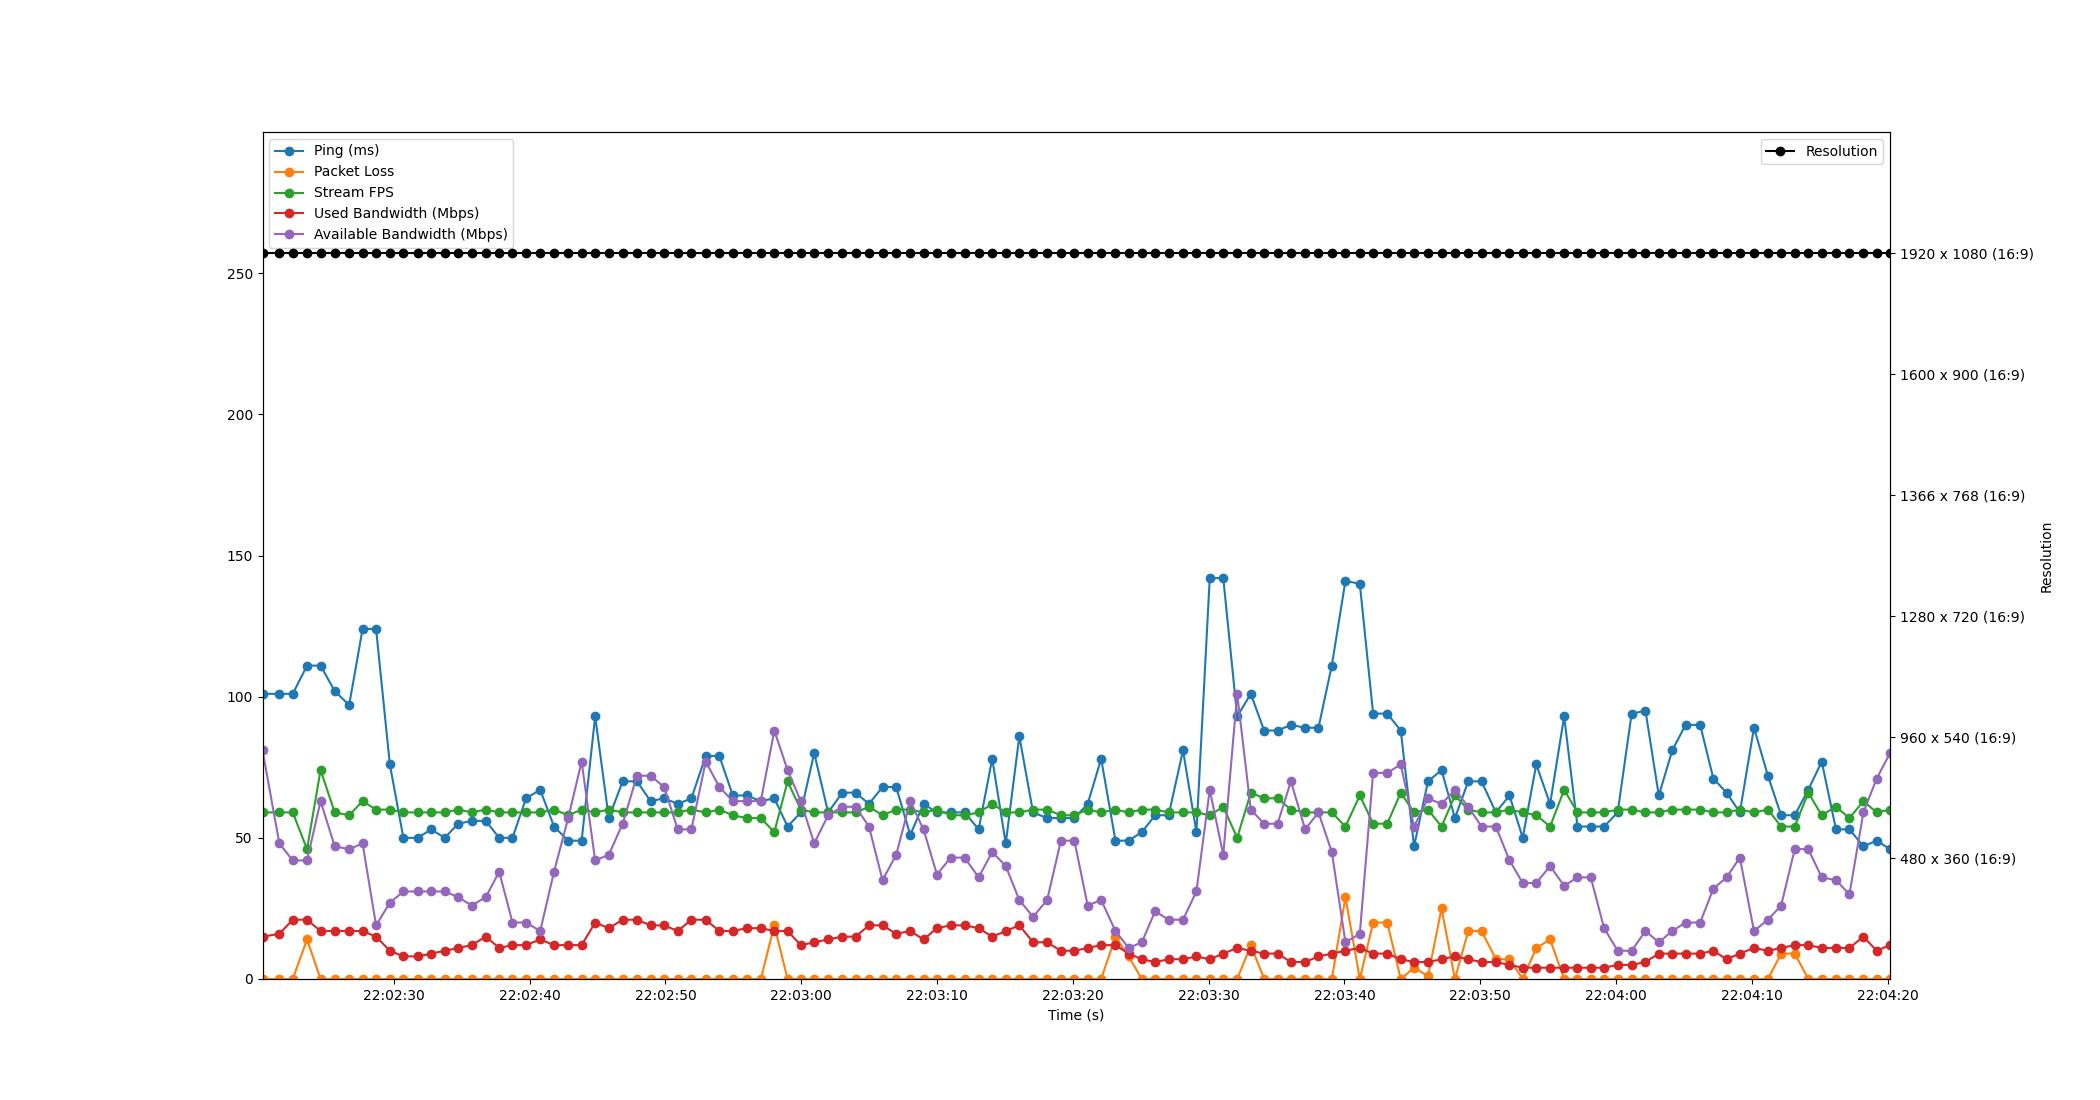

The table this chart was drawn from, first rows:
Time, Timestamp, Ping, Packet Loss, Stream FPS, Used Bandwidth, Resolution, Available Bandwidth
2.1457672119140625e-06, 2023-07-10 22:02:20.324354, 101, 0, 59, 15, 1920 x 1080 (16:9), 81
1.242, 2023-07-10 22:02:21.566491, 101, 0, 59, 16, 1920 x 1080 (16:9), 48
2.226, 2023-07-10 22:02:22.550651, 101, 0, 59, 21, 1920 x 1080 (16:9), 42
3.28, 2023-07-10 22:02:23.604225, 111, 14, 46, 21, 1920 x 1080 (16:9), 42
4.276, 2023-07-10 22:02:24.600529, 111, 0, 74, 17, 1920 x 1080 (16:9), 63
5.318, 2023-07-10 22:02:25.642501, 102, 0, 59, 17, 1920 x 1080 (16:9), 47
6.381, 2023-07-10 22:02:26.704898, 97, 0, 58, 17, 1920 x 1080 (16:9), 46
7.37, 2023-07-10 22:02:27.694496, 124, 0, 63, 17, 1920 x 1080 (16:9), 48
8.364, 2023-07-10 22:02:28.688575, 124, 0, 60, 15, 1920 x 1080 (16:9), 19
9.378, 2023-07-10 22:02:29.702504, 76, 0, 60, 10, 1920 x 1080 (16:9), 27
10.38, 2023-07-10 22:02:30.699865, 50, 0, 59, 8, 1920 x 1080 (16:9), 31
11.44, 2023-07-10 22:02:31.761041, 50, 0, 59, 8, 1920 x 1080 (16:9), 31
12.42, 2023-07-10 22:02:32.746157, 53, 0, 59, 9, 1920 x 1080 (16:9), 31
13.42, 2023-07-10 22:02:33.744050, 50, 0, 59, 10, 1920 x 1080 (16:9), 31
14.41, 2023-07-10 22:02:34.737360, 55, 0, 60, 11, 1920 x 1080 (16:9), 29
15.41, 2023-07-10 22:02:35.731346, 56, 0, 59, 12, 1920 x 1080 (16:9), 26
16.44, 2023-07-10 22:02:36.766530, 56, 0, 60, 15, 1920 x 1080 (16:9), 29
17.43, 2023-07-10 22:02:37.756881, 50, 0, 59, 11, 1920 x 1080 (16:9), 38
18.41, 2023-07-10 22:02:38.734496, 50, 0, 59, 12, 1920 x 1080 (16:9), 20
19.41, 2023-07-10 22:02:39.730119, 64, 0, 59, 12, 1920 x 1080 (16:9), 20
20.45, 2023-07-10 22:02:40.777546, 67, 0, 59, 14, 1920 x 1080 (16:9), 17
21.47, 2023-07-10 22:02:41.793772, 54, 0, 60, 12, 1920 x 1080 (16:9), 38
22.51, 2023-07-10 22:02:42.836630, 49, 0, 58, 12, 1920 x 1080 (16:9), 57
23.5, 2023-07-10 22:02:43.825699, 49, 0, 60, 12, 1920 x 1080 (16:9), 77
24.5, 2023-07-10 22:02:44.822505, 93, 0, 59, 20, 1920 x 1080 (16:9), 42
25.5, 2023-07-10 22:02:45.826266, 57, 0, 60, 18, 1920 x 1080 (16:9), 44
26.52, 2023-07-10 22:02:46.848097, 70, 0, 59, 21, 1920 x 1080 (16:9), 55
27.58, 2023-07-10 22:02:47.902504, 70, 0, 59, 21, 1920 x 1080 (16:9), 72
28.58, 2023-07-10 22:02:48.902379, 63, 0, 59, 19, 1920 x 1080 (16:9), 72
29.57, 2023-07-10 22:02:49.898424, 64, 0, 59, 19, 1920 x 1080 (16:9), 68
30.58, 2023-07-10 22:02:50.902504, 62, 0, 59, 17, 1920 x 1080 (16:9), 53
31.59, 2023-07-10 22:02:51.910485, 64, 0, 60, 21, 1920 x 1080 (16:9), 53
32.64, 2023-07-10 22:02:52.964552, 79, 0, 59, 21, 1920 x 1080 (16:9), 77
33.64, 2023-07-10 22:02:53.966510, 79, 0, 60, 17, 1920 x 1080 (16:9), 68
34.64, 2023-07-10 22:02:54.962404, 65, 0, 58, 17, 1920 x 1080 (16:9), 63
35.65, 2023-07-10 22:02:55.969434, 65, 0, 57, 18, 1920 x 1080 (16:9), 63
36.7, 2023-07-10 22:02:57.021649, 63, 0, 57, 18, 1920 x 1080 (16:9), 63
37.69, 2023-07-10 22:02:58.016924, 64, 19, 52, 17, 1920 x 1080 (16:9), 88
38.67, 2023-07-10 22:02:58.991575, 54, 0, 70, 17, 1920 x 1080 (16:9), 74
39.64, 2023-07-10 22:02:59.965325, 59, 0, 60, 12, 1920 x 1080 (16:9), 63
40.63, 2023-07-10 22:03:00.954037, 80, 0, 59, 13, 1920 x 1080 (16:9), 48
41.65, 2023-07-10 22:03:01.978594, 59, 0, 59, 14, 1920 x 1080 (16:9), 58
42.7, 2023-07-10 22:03:03.022314, 66, 0, 59, 15, 1920 x 1080 (16:9), 61
43.68, 2023-07-10 22:03:04.000046, 66, 0, 59, 15, 1920 x 1080 (16:9), 61
44.66, 2023-07-10 22:03:04.986502, 62, 0, 61, 19, 1920 x 1080 (16:9), 54
45.66, 2023-07-10 22:03:05.986094, 68, 0, 58, 19, 1920 x 1080 (16:9), 35
46.67, 2023-07-10 22:03:06.991655, 68, 0, 60, 16, 1920 x 1080 (16:9), 44
47.7, 2023-07-10 22:03:08.028247, 51, 0, 60, 17, 1920 x 1080 (16:9), 63
48.68, 2023-07-10 22:03:09.003708, 62, 0, 59, 14, 1920 x 1080 (16:9), 53
49.67, 2023-07-10 22:03:09.993737, 59, 0, 60, 18, 1920 x 1080 (16:9), 37
50.68, 2023-07-10 22:03:11.002500, 59, 0, 58, 19, 1920 x 1080 (16:9), 43
51.7, 2023-07-10 22:03:12.026255, 59, 0, 58, 19, 1920 x 1080 (16:9), 43
52.74, 2023-07-10 22:03:13.064491, 53, 0, 59, 18, 1920 x 1080 (16:9), 36
53.74, 2023-07-10 22:03:14.062037, 78, 0, 62, 15, 1920 x 1080 (16:9), 45
54.74, 2023-07-10 22:03:15.059609, 48, 0, 59, 17, 1920 x 1080 (16:9), 40
55.73, 2023-07-10 22:03:16.058478, 86, 0, 59, 19, 1920 x 1080 (16:9), 28
56.75, 2023-07-10 22:03:17.071730, 59, 0, 60, 13, 1920 x 1080 (16:9), 22
57.78, 2023-07-10 22:03:18.108663, 57, 0, 60, 13, 1920 x 1080 (16:9), 28
58.8, 2023-07-10 22:03:19.120924, 57, 0, 58, 10, 1920 x 1080 (16:9), 49
59.79, 2023-07-10 22:03:20.113370, 57, 0, 58, 10, 1920 x 1080 (16:9), 49
... 60 more rows
